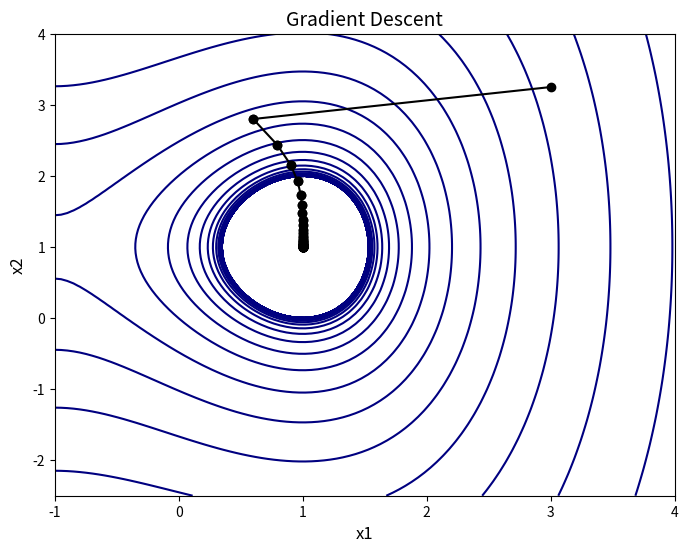

Python code for this plot:
import numpy as np
import matplotlib.pyplot as plt

call_count_f = 0
call_count_grad = 0


def f(x):
    global call_count_f
    call_count_f += 1
    return pow(x[0], 3) + pow(x[1], 2) - 3*x[0] - 2*x[1] + 2


def grad_f(x):
    global call_count_grad
    call_count_grad += 1
    return np.array([3 * pow(x[0], 2) - 3, 2 * x[1] - 2])


def gradient_descent():
    iter_count = 0
    k = 0
    x = x0.copy()   #начальная точка
    x_traj = [x.copy()]
    while True:
        iter_count += 1
        grad = grad_f(x)   #пункт №3
        if np.linalg.norm(grad) < eps1:   #пункт 4
            return x, iter_count, x_traj
        if k >= M:     #пункт 5
            return x, iter_count, x_traj
        x_new = x - gamma * grad   #пункт 6 и 7
        x_traj.append(x_new.copy())
        while f(x_new) - f(x) >= 0:    #пункт 8
            gamma_new = gamma / 2
            x_new = x_traj - gamma_new * grad
            x_traj.append(x_new.copy())
        if (np.linalg.norm(x_new - x_traj) <= eps2) and (abs(f(x_new) - f(x)) <= eps2):    #пункт 9
            return x_new, iter_count, x_traj
        x = x_new
        x_traj.append(x.copy())
        k += 1


x0 = np.array([3, 3.25])   #начальная точка
eps1 = 0.0005
eps2 = 0.0005
gamma = 0.1
M = 1000
min, iters, x_traj = gradient_descent()
print("Число итераций: ", iters)
print("Количество вычислений функции: ", call_count_f)
print("Количество вычислений градиента функции: ", call_count_grad)
print("Найденное решение (min): ", min)
print("Значение функции: ", f(min))

print("Траектория движения к экстремуму", x_traj)
# x_traj = np.array(x_traj)
# plt.figure(figsize=(6, 6))
# plt.plot(x_traj[:, 0], x_traj[:, 1], '-o')
# plt.xlabel('x1')
# plt.ylabel('x2')
# plt.title('Gradient Descent')
# plt.show()
x = np.linspace(-1, 4, 100)
y = np.linspace(-2.5, 4, 100)
X, Y = np.meshgrid(x, y)
Z = f([X, Y])
plt.figure(figsize=(8, 6))
plt.contour(X, Y, Z, levels=np.logspace(-10, 10, 100), cmap='jet')
plt.plot(*zip(*x_traj), '-o', color='black')
plt.title('Gradient Descent', fontsize=14)
plt.xlabel('x1', fontsize=12)
plt.ylabel('x2', fontsize=12)
plt.show()
